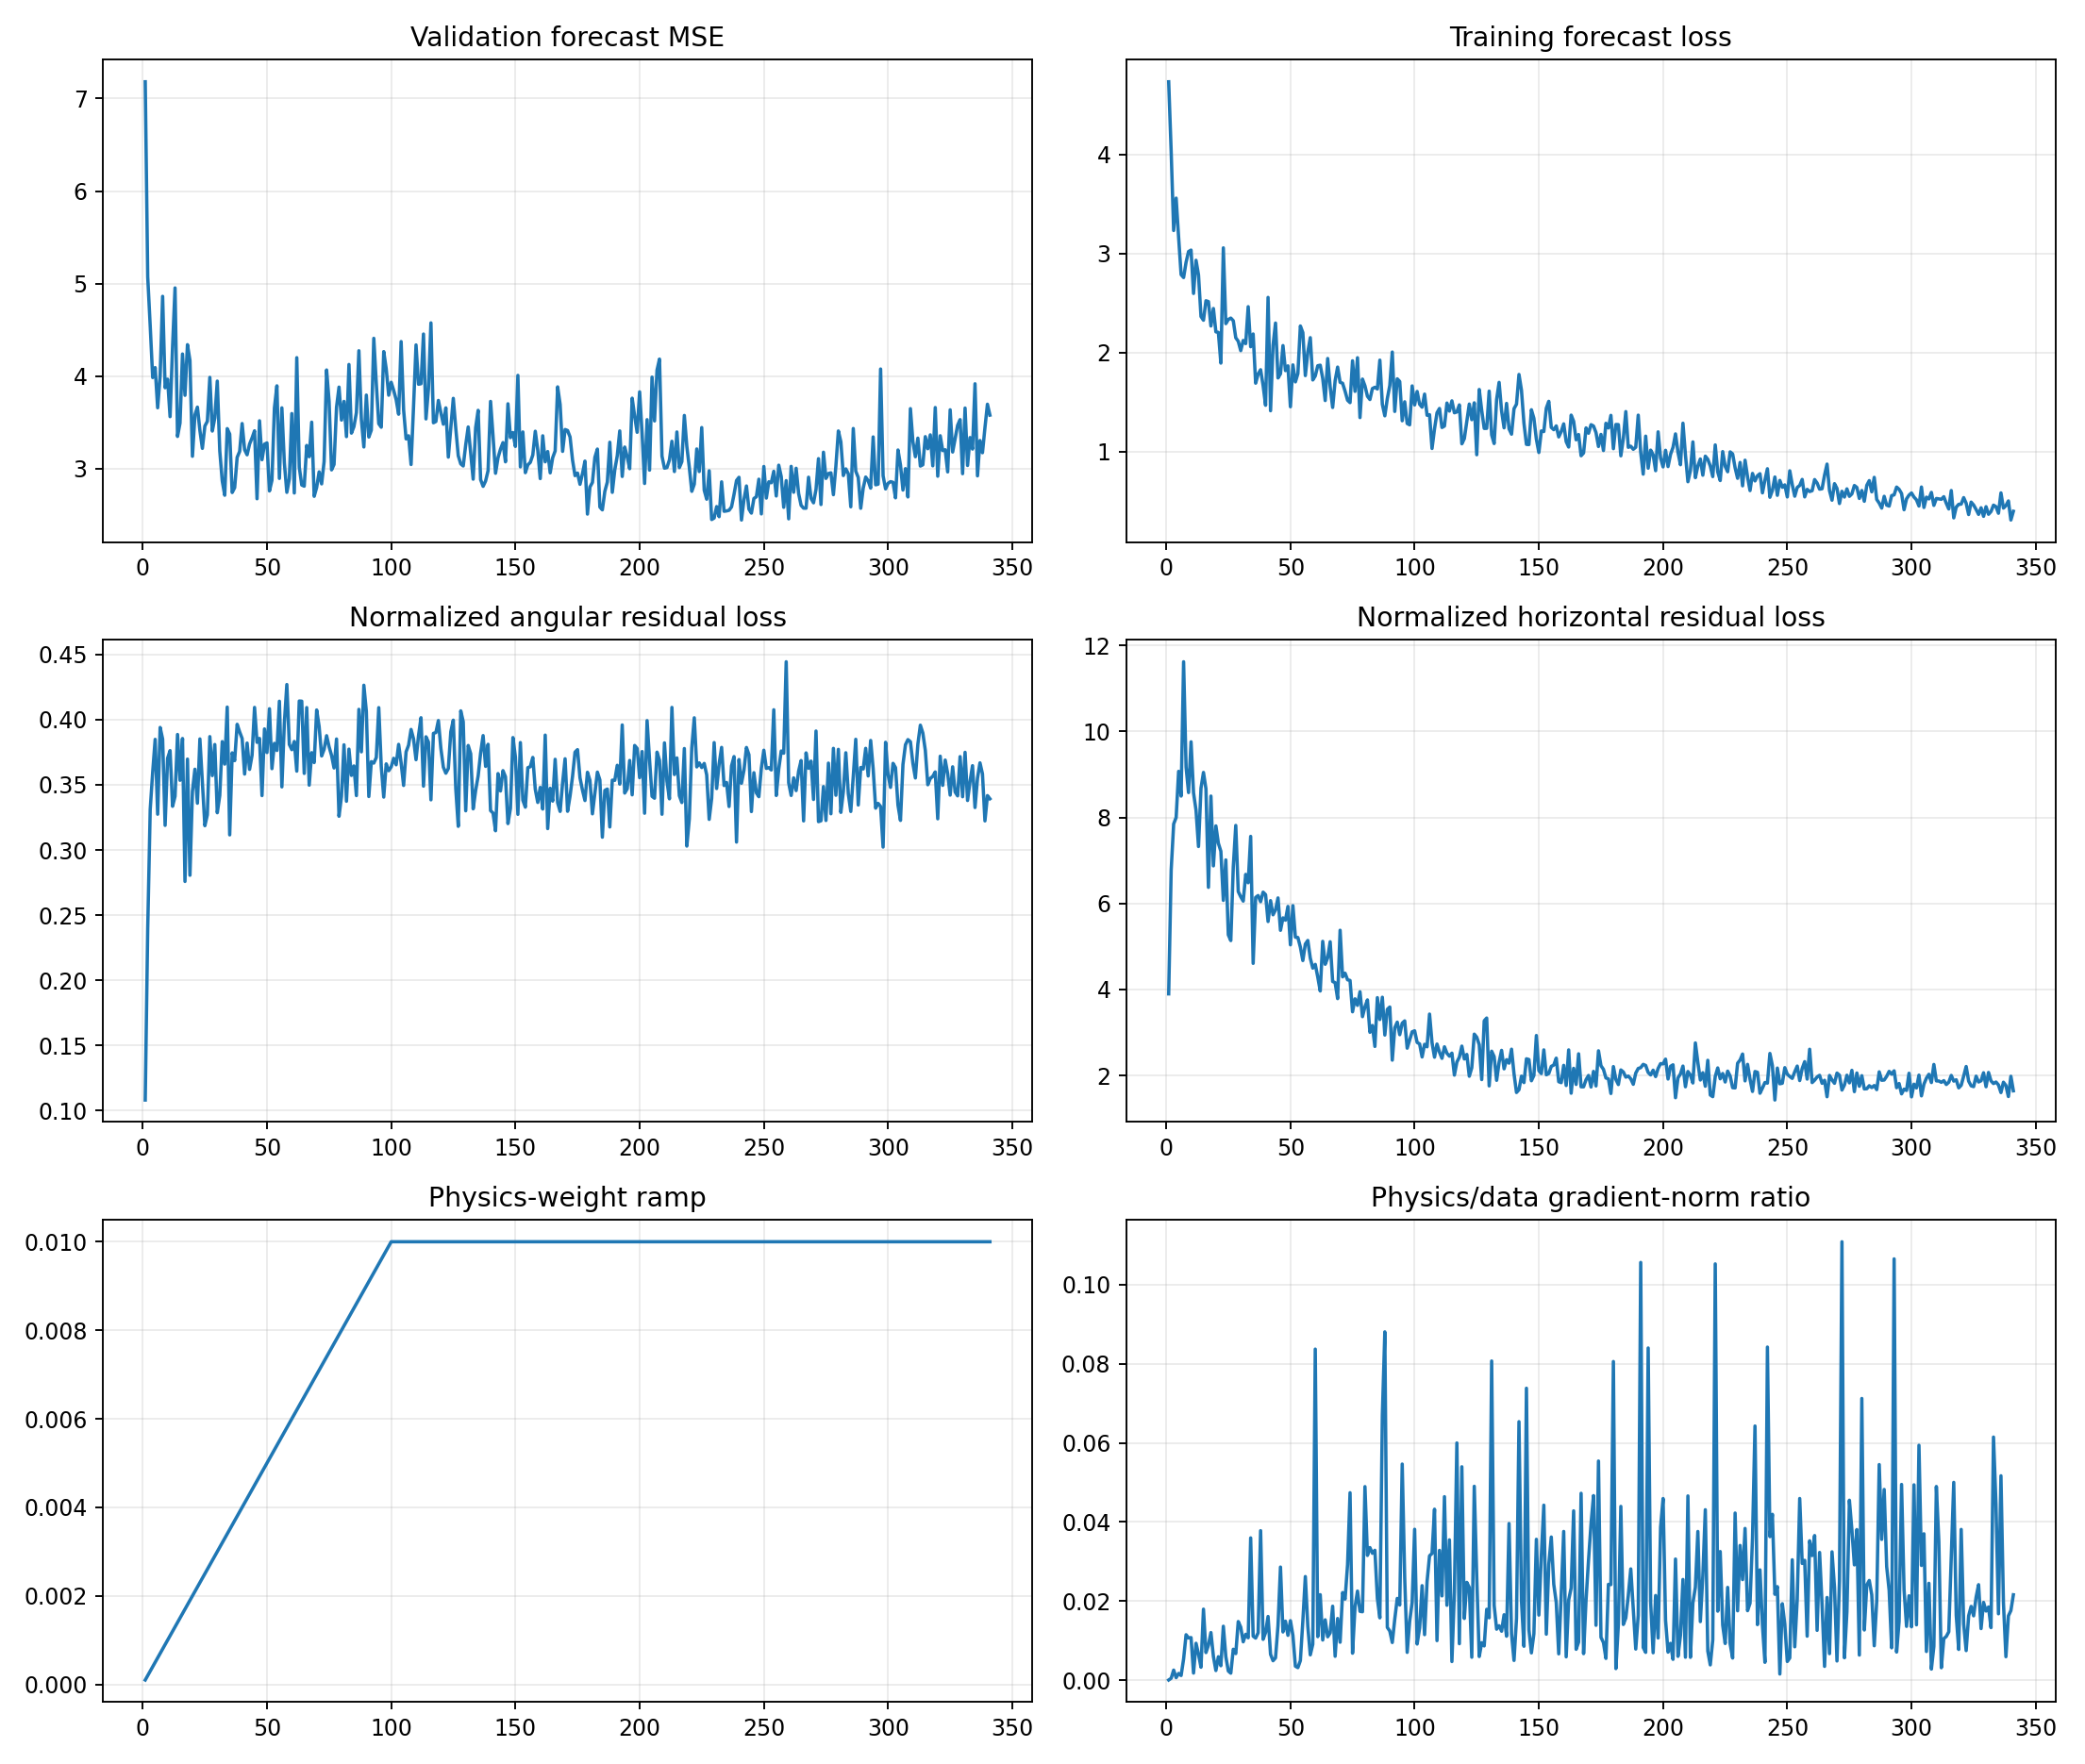

Source data for this figure (header and first rows):
epoch, target_physics_weight, current_physics_weight, validation_forecast_mse, physics_to_data_gradient_ratio, train_total, train_data, train_cartpole_physics, train_angular_physics, train_horizontal_physics, train_a10_physics, train_a11_physics, train_a12_physics, train_a13_physics, train_data_gradient_l2, train_physics_gradient_l2
1, 0.01, 0.0001, 7.18, 9.656785787133457e-05, 4.734, 4.734, 4.007, 0.1082, 3.899, 3.813, 3.616, 4.471, 3.486, 1.966, 1.899
2, 0.01, 0.0002, 5.071, 0.0005315, 4.029, 4.027, 7.016, 0.2399, 6.776, 7.711, 6.453, 6.382, 7.477, 3.201, 8.507
3, 0.01, 0.0003, 4.542, 0.002596, 3.234, 3.232, 8.179, 0.3311, 7.848, 5.991, 9.589, 6.983, 10.06, 1.959, 16.95
4, 0.01, 0.0004, 3.984, 0.0006858, 3.562, 3.559, 8.359, 0.3597, 7.999, 6.577, 9.677, 8.444, 7.717, 6.375, 10.93
5, 0.01, 0.0005, 4.092, 0.001755, 3.166, 3.162, 9.456, 0.3848, 9.072, 6.662, 9.15, 11.74, 9.478, 4.599, 16.14
6, 0.01, 0.0006, 3.658, 0.001223, 2.791, 2.786, 8.825, 0.3274, 8.497, 6.476, 7.833, 9.71, 11.24, 14.38, 29.3
7, 0.01, 0.0007, 4.003, 0.005396, 2.765, 2.757, 12.01, 0.394, 11.62, 8.533, 7.551, 13.18, 17.72, 2.583, 19.91
8, 0.01, 0.0008, 4.862, 0.01153, 2.919, 2.911, 9.555, 0.3851, 9.17, 6.843, 9.751, 11.32, 10.34, 2.03, 29.25
9, 0.01, 0.0009, 3.874, 0.01072, 3.027, 3.019, 8.898, 0.3189, 8.579, 4.808, 9.763, 13.79, 7.704, 1.382, 16.45
10, 0.01, 0.001, 3.967, 0.0108, 3.044, 3.034, 10.13, 0.3703, 9.758, 4.351, 8.41, 16.53, 11.19, 3.261, 35.23
11, 0.01, 0.0011, 3.562, 0.001846, 2.606, 2.596, 8.948, 0.3762, 8.572, 6.476, 7.443, 12.14, 9.136, 16.29, 27.34
12, 0.01, 0.0012, 4.318, 0.009369, 2.941, 2.931, 8.502, 0.3335, 8.169, 5.996, 10.36, 6.795, 10.85, 2.242, 17.5
13, 0.01, 0.0013, 4.953, 0.00661, 2.794, 2.784, 7.666, 0.3412, 7.325, 4.045, 7.484, 10.74, 9.549, 4.97, 25.27
14, 0.01, 0.0014, 3.348, 0.00331, 2.376, 2.364, 9.068, 0.3886, 8.68, 5.896, 7.281, 13.75, 9.167, 9.424, 22.28
15, 0.01, 0.0015, 3.493, 0.01798, 2.34, 2.326, 9.401, 0.3534, 9.047, 5.94, 11.03, 13.4, 7.394, 2.037, 24.42
16, 0.01, 0.0016, 4.239, 0.007016, 2.537, 2.522, 9.05, 0.3855, 8.665, 6.486, 12.77, 11.53, 5.764, 5.917, 25.94
17, 0.01, 0.0017, 3.793, 0.008901, 2.525, 2.514, 6.651, 0.2758, 6.375, 4.701, 6.655, 9.727, 5.85, 2.908, 15.22
18, 0.01, 0.0018, 4.34, 0.01208, 2.283, 2.267, 8.867, 0.3697, 8.497, 8.434, 10.63, 9.68, 7.334, 3.323, 22.3
19, 0.01, 0.0019, 4.168, 0.00604, 2.458, 2.444, 7.155, 0.2806, 6.875, 3.439, 7.56, 12.92, 5.658, 14.34, 45.59
20, 0.01, 0.002, 3.134, 0.002484, 2.224, 2.208, 8.148, 0.345, 7.803, 6.556, 8.1, 10.85, 7.179, 8.688, 10.79
21, 0.01, 0.0021, 3.581, 0.00597, 2.219, 2.203, 7.762, 0.3619, 7.4, 5.784, 9.095, 7.991, 8.371, 4.685, 13.32
22, 0.01, 0.0022, 3.665, 0.00369, 1.909, 1.893, 7.55, 0.3359, 7.214, 6.186, 7.694, 11.59, 5.908, 8.076, 13.55
23, 0.01, 0.0023, 3.413, 0.01367, 3.071, 3.057, 6.457, 0.3852, 6.072, 4.111, 8.583, 7.298, 6.528, 4.534, 26.95
24, 0.01, 0.0024, 3.219, 0.005983, 2.309, 2.291, 7.365, 0.3521, 7.013, 7.79, 6.747, 9.04, 6.093, 9.672, 24.11
25, 0.01, 0.0025, 3.46, 0.00236, 2.347, 2.333, 5.591, 0.3186, 5.272, 5.352, 4.096, 7.031, 5.947, 12.32, 11.63
26, 0.01, 0.0026, 3.512, 0.001815, 2.362, 2.348, 5.465, 0.327, 5.138, 5.279, 5.315, 9.607, 3.205, 12.46, 8.697
27, 0.01, 0.0027, 3.986, 0.007863, 2.34, 2.321, 7.239, 0.3869, 6.852, 5.767, 7.135, 10.26, 5.642, 4.434, 12.91
28, 0.01, 0.0028, 3.406, 0.006765, 2.171, 2.148, 8.171, 0.3571, 7.814, 6.125, 9.354, 11.25, 6.082, 11.03, 26.64
29, 0.01, 0.0029, 3.549, 0.01486, 2.132, 2.113, 6.659, 0.3809, 6.278, 5.839, 5.571, 8.812, 6.113, 4.604, 23.59
30, 0.01, 0.003, 3.946, 0.01343, 2.038, 2.018, 6.484, 0.3286, 6.156, 5.204, 6.678, 8.946, 5.808, 4.208, 18.84
31, 0.01, 0.0031, 3.192, 0.009733, 2.141, 2.121, 6.397, 0.3418, 6.055, 6.201, 5.875, 5.919, 7.438, 5.336, 16.76
32, 0.01, 0.0032, 2.868, 0.01164, 2.112, 2.09, 7.06, 0.3831, 6.677, 5.26, 7.565, 9.221, 6.458, 4.707, 17.12
33, 0.01, 0.0033, 2.713, 0.01076, 2.485, 2.462, 6.848, 0.3659, 6.482, 4.298, 9.346, 8.484, 5.863, 6.042, 19.7
34, 0.01, 0.0034, 3.433, 0.03598, 2.085, 2.058, 7.969, 0.4096, 7.56, 6.929, 7.48, 7.257, 9.868, 3.018, 31.94
35, 0.01, 0.0035, 3.374, 0.01116, 2.204, 2.187, 4.92, 0.3116, 4.608, 4.617, 3.078, 5.647, 6.014, 4.96, 15.81
36, 0.01, 0.0036, 2.742, 0.01068, 1.713, 1.69, 6.515, 0.3745, 6.141, 4.475, 5.605, 7.568, 8.019, 5.626, 16.69
37, 0.01, 0.0037, 2.795, 0.01202, 1.806, 1.782, 6.553, 0.3685, 6.185, 4.459, 5.601, 9.882, 6.142, 5.185, 16.84
38, 0.01, 0.0038, 3.123, 0.03781, 1.85, 1.826, 6.438, 0.3964, 6.042, 6.309, 6.977, 8.215, 4.118, 3.845, 38.26
39, 0.01, 0.0039, 3.186, 0.01036, 1.694, 1.668, 6.655, 0.3906, 6.264, 5.725, 7.778, 5.804, 7.016, 5.5, 14.61
40, 0.01, 0.004, 3.488, 0.01209, 1.493, 1.467, 6.591, 0.3855, 6.205, 4.276, 7.207, 8.641, 5.904, 4.52, 13.66
41, 0.01, 0.0041, 3.205, 0.01613, 2.58, 2.556, 5.94, 0.3582, 5.582, 3.715, 8.892, 6.16, 4.921, 3.49, 13.73
42, 0.01, 0.0042, 3.15, 0.006591, 1.439, 1.412, 6.449, 0.382, 6.067, 6.495, 5.37, 5.965, 7.701, 9.072, 14.24
43, 0.01, 0.0043, 3.266, 0.00496, 2.097, 2.071, 6.099, 0.3618, 5.737, 6.85, 3.907, 7.232, 6.877, 8.004, 9.233
44, 0.01, 0.0044, 3.332, 0.005672, 2.325, 2.297, 6.224, 0.3727, 5.851, 6.206, 6.319, 8.064, 4.719, 8.82, 11.37
45, 0.01, 0.0045, 3.409, 0.01384, 1.772, 1.743, 6.539, 0.4093, 6.13, 4.334, 8.863, 7.162, 5.927, 6.609, 20.32
46, 0.01, 0.0046, 2.675, 0.02862, 1.812, 1.785, 5.758, 0.3826, 5.376, 4.828, 3.793, 6.954, 7.166, 3.144, 19.56
47, 0.01, 0.0047, 3.517, 0.01222, 2.098, 2.07, 6.052, 0.3856, 5.666, 4.661, 6.163, 5.688, 8.043, 5.962, 15.5
48, 0.01, 0.0048, 3.097, 0.01496, 1.845, 1.817, 5.953, 0.3417, 5.611, 3.896, 6.462, 7.087, 6.591, 5.392, 16.8
49, 0.01, 0.0049, 3.264, 0.01137, 1.896, 1.865, 6.325, 0.3928, 5.932, 3.254, 8.936, 8.361, 4.896, 7.165, 16.62
50, 0.01, 0.005, 3.278, 0.01508, 1.479, 1.452, 5.414, 0.3747, 5.039, 3.666, 6.512, 7.685, 4.814, 8.135, 24.53
51, 0.01, 0.0051, 2.759, 0.01136, 1.907, 1.874, 6.358, 0.4083, 5.95, 3.608, 7.23, 7.869, 6.617, 18.08, 40.28
52, 0.01, 0.0052, 2.875, 0.003576, 1.732, 1.703, 5.578, 0.3624, 5.215, 4.54, 4.693, 6.319, 6.879, 12.53, 8.614
53, 0.01, 0.0053, 3.655, 0.003218, 1.816, 1.787, 5.591, 0.3818, 5.209, 3.237, 7.424, 7.061, 4.536, 13.69, 8.314
54, 0.01, 0.0054, 3.895, 0.004988, 2.297, 2.268, 5.362, 0.3763, 4.986, 3.386, 5.458, 5.583, 6.986, 10.04, 9.276
55, 0.01, 0.0055, 2.895, 0.015, 2.229, 2.201, 5.087, 0.4141, 4.673, 3.781, 5.906, 5.199, 5.404, 5.775, 15.75
56, 0.01, 0.0056, 3.657, 0.02622, 1.797, 1.767, 5.405, 0.3484, 5.057, 3.19, 4.702, 6.809, 6.377, 3.64, 17.04
57, 0.01, 0.0057, 3.062, 0.01362, 2.035, 2.004, 5.538, 0.3974, 5.14, 4.756, 4.428, 5.693, 6.751, 11.28, 26.94
58, 0.01, 0.0058, 2.744, 0.00644, 2.18, 2.15, 5.156, 0.4269, 4.729, 4.722, 4.887, 5.923, 5.432, 4.538, 5.038
59, 0.01, 0.0059, 2.89, 0.009128, 1.751, 1.722, 4.879, 0.3809, 4.498, 2.819, 5.122, 4.95, 7.083, 5.458, 8.444
60, 0.01, 0.006, 3.596, 0.08366, 1.793, 1.763, 4.961, 0.3769, 4.584, 3.582, 6.515, 5.699, 4.153, 1.658, 23.12
... 281 more rows
